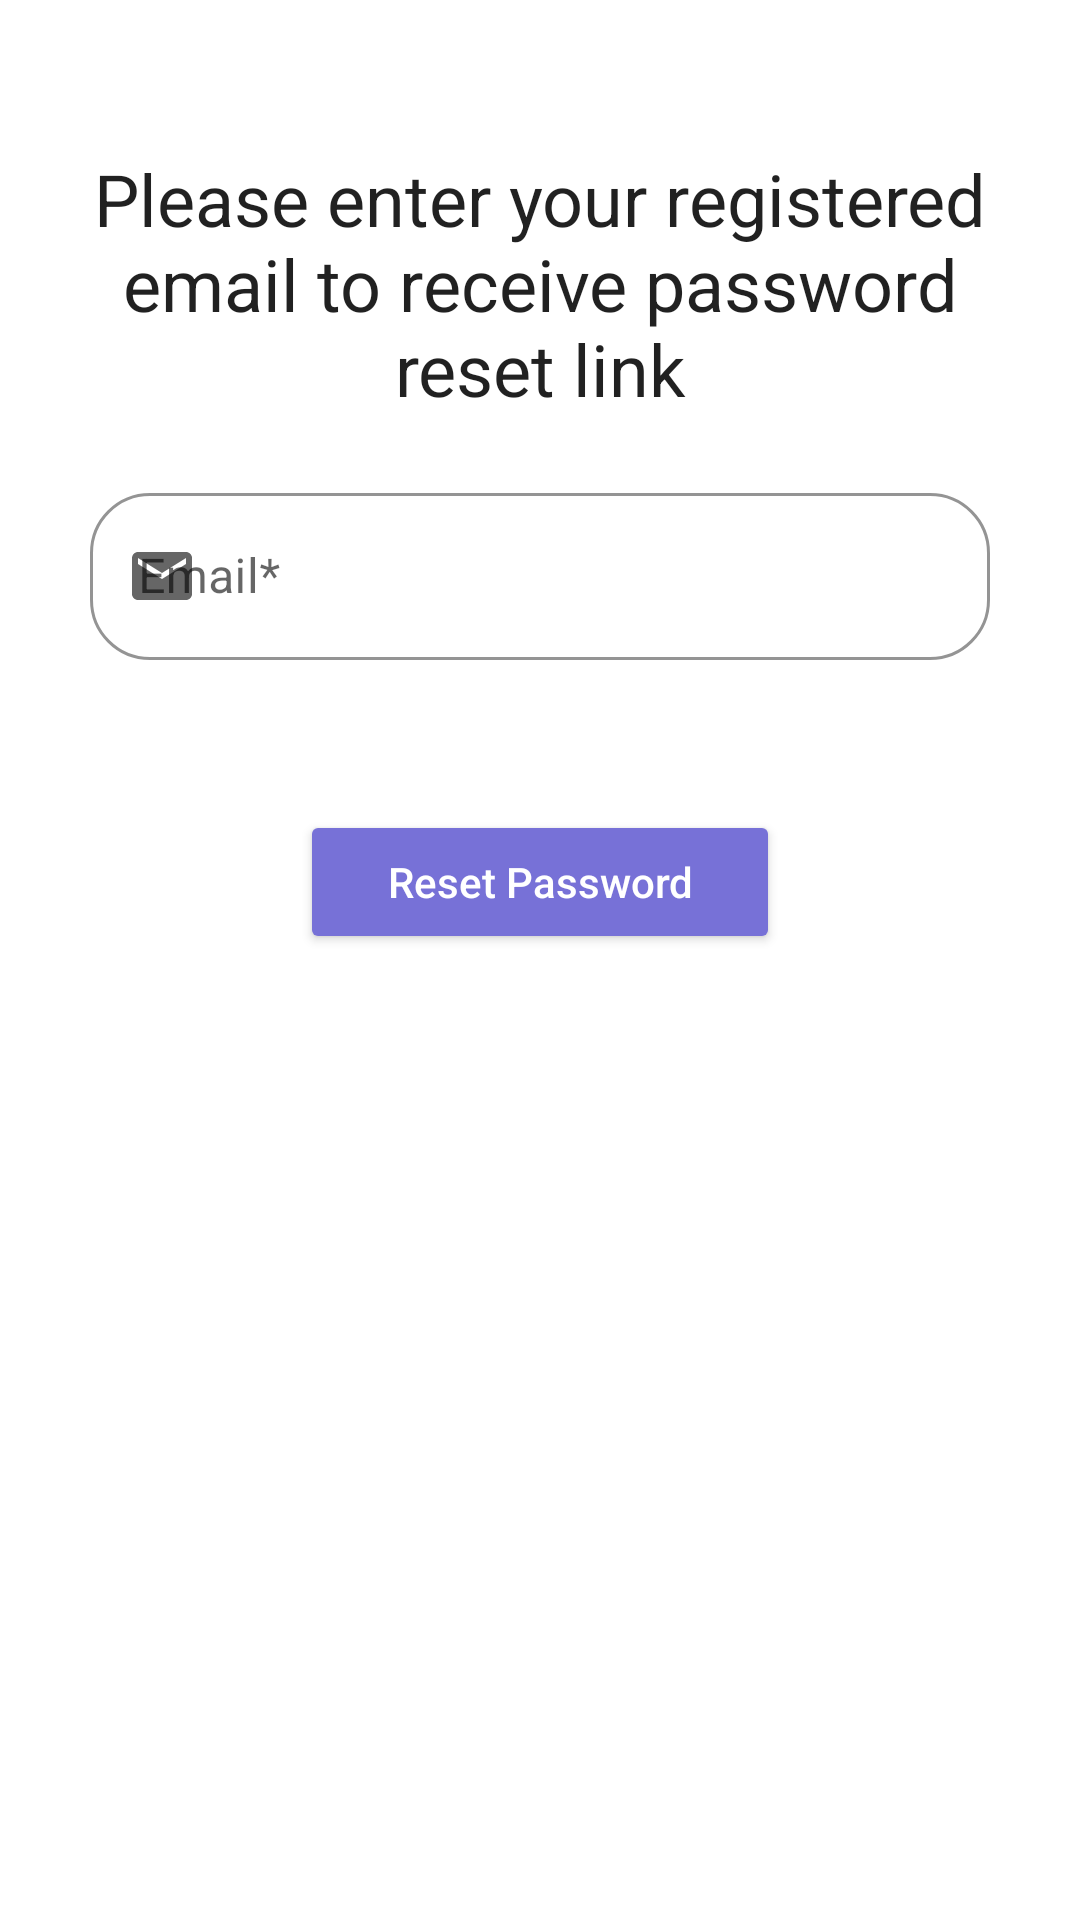

Reconstruct the res/layout file that produces this screen, plus the resources it refers to.
<!-- AndroidManifest.xml: application theme Theme.Extocia -->
<!-- res/layout/activity_forgot_password.xml -->
<?xml version="1.0" encoding="utf-8"?>
<ScrollView
    xmlns:android="http://schemas.android.com/apk/res/android"
    xmlns:app="http://schemas.android.com/apk/res-auto"
    xmlns:tools="http://schemas.android.com/tools"
    android:layout_width="match_parent"
    android:layout_height="match_parent"
    tools:context=".ForgotPassword">

    <RelativeLayout
        android:layout_width="match_parent"
        android:layout_height="wrap_content"
        android:layout_margin="15dp"
        android:padding="15dp"
        android:background="@color/white">

        <TextView
            android:id="@+id/password_reset_head"
            android:layout_width="match_parent"
            android:layout_height="wrap_content"
            android:text="Please enter your registered email to receive password reset link"
            android:layout_marginTop="20dp"
            android:textAlignment="center"
            android:textAppearance="@style/TextAppearance.AppCompat.Headline"/>

        <com.google.android.material.textfield.TextInputLayout
            android:id="@+id/password_reset_email"
            android:layout_below="@id/password_reset_head"
            android:layout_width="match_parent"
            android:layout_height="wrap_content"
            style="@style/Widget.MaterialComponents.TextInputLayout.OutlinedBox"
            android:hint="Email*"
            app:startIconDrawable="@drawable/email"
            app:boxStrokeColor="@color/primaryLightColor"
            app:boxCornerRadiusTopEnd="20dp"
            app:boxCornerRadiusBottomEnd="20dp"
            app:boxCornerRadiusBottomStart="20dp"
            app:boxCornerRadiusTopStart="20dp"
            android:outlineSpotShadowColor="@color/primaryDarkColor"
            android:layout_marginTop="20dp">

            <com.google.android.material.textfield.TextInputEditText
                android:layout_width="match_parent"
                android:layout_height="wrap_content"
                android:inputType="textEmailAddress"
                android:maxLength="31"

                />
        </com.google.android.material.textfield.TextInputLayout>

        <Button
            android:layout_width="match_parent"
            android:layout_height="wrap_content"
            android:id="@+id/button_password_reset"
            android:layout_below="@id/password_reset_email"
            android:layout_marginTop="50dp"
            android:layout_marginLeft="70dp"
            android:layout_marginRight="70dp"
            android:text="Reset Password"
            android:textColor="@color/white"
            app:strokeWidth="2dp"
            app:strokeColor="@color/primaryLightColor"
            android:backgroundTint="@color/primaryDarkColor"
            app:cornerRadius="20dp"
            android:padding="10dp"
            android:textAllCaps="false"/>
        <ProgressBar
            android:layout_width="wrap_content"
            android:layout_height="wrap_content"
            style="?android:attr/progressBarStyleLarge"
            android:layout_centerVertical="true"
            android:id="@+id/progressBar"
            android:layout_centerHorizontal="true"
            android:elevation="10dp"
            android:visibility="gone" />


    </RelativeLayout>

</ScrollView>
<!-- resources referenced by this layout -->
<resources>
  <color name="primaryDarkColor">#7771D7</color>
  <color name="primaryLightColor">#6112cb</color>
  <color name="white">#FFFFFFFF</color>
  <!-- drawable email (drawable) -->
  <vector android:height="24dp" android:tint="#8FBDD3"
      android:viewportHeight="24" android:viewportWidth="24"
      android:width="24dp" xmlns:android="http://schemas.android.com/apk/res/android">
      <path android:fillColor="@android:color/white" android:pathData="M20,4L4,4c-1.1,0 -1.99,0.9 -1.99,2L2,18c0,1.1 0.9,2 2,2h16c1.1,0 2,-0.9 2,-2L22,6c0,-1.1 -0.9,-2 -2,-2zM20,8l-8,5 -8,-5L4,6l8,5 8,-5v2z"/>
  </vector>
  <style name="Theme.Extocia" parent="Theme.MaterialComponents.DayNight.NoActionBar">
          
          <item name="colorPrimary">@color/primaryColor</item>
          <item name="colorPrimaryVariant">@color/primaryLightColor</item>
          <item name="colorOnPrimary">@color/primaryDarkColor</item>
          
          <item name="colorSecondary">@color/secondaryColor</item>
          <item name="colorSecondaryVariant">@color/secondaryLightColor</item>
          <item name="colorOnSecondary">@color/secondaryDarkColor</item>
          
          <item name="android:statusBarColor" tools:targetApi="l">#673AB7</item>
          
      </style>
  <color name="primaryColor">#430c8e</color>
  <color name="secondaryColor">#3d5766</color>
  <color name="secondaryLightColor">#7fb4d3</color>
  <color name="secondaryDarkColor">#bcd8e7</color>
</resources>
